Image classification data set "capstone-ml" (Raihan2503/capstone-ml on GitHub). Class labels (8): antik, jung sarat, lasem, lauk handak, lima sekebar, mata kibau, pucuk rebung, ujung sarat.

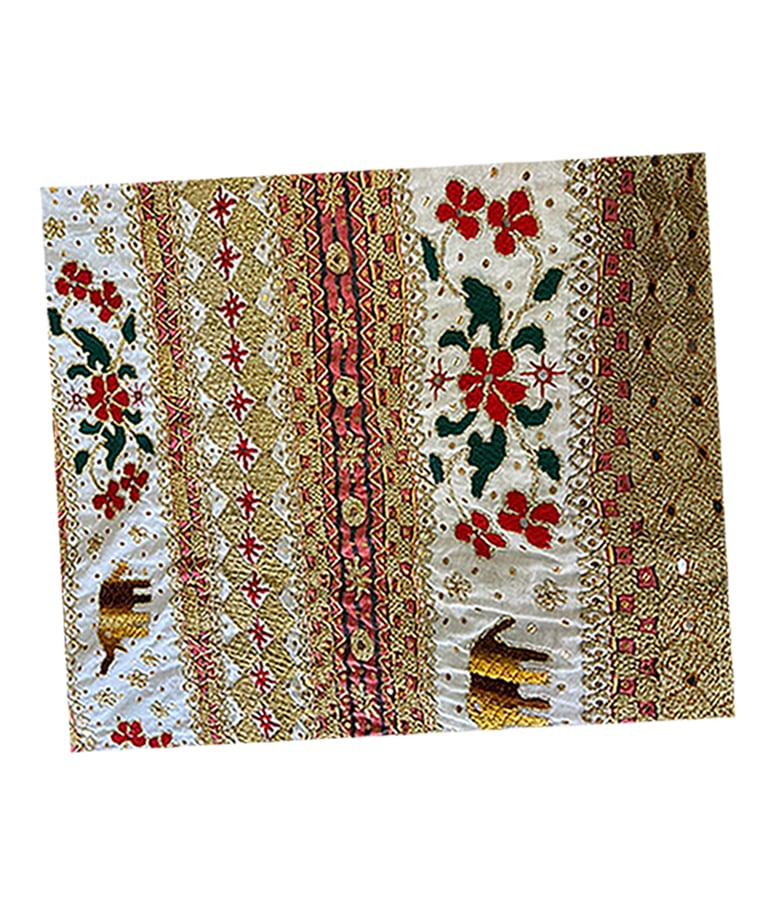
Label: lauk handak

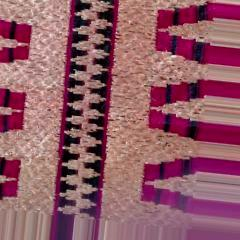
Label: pucuk rebung

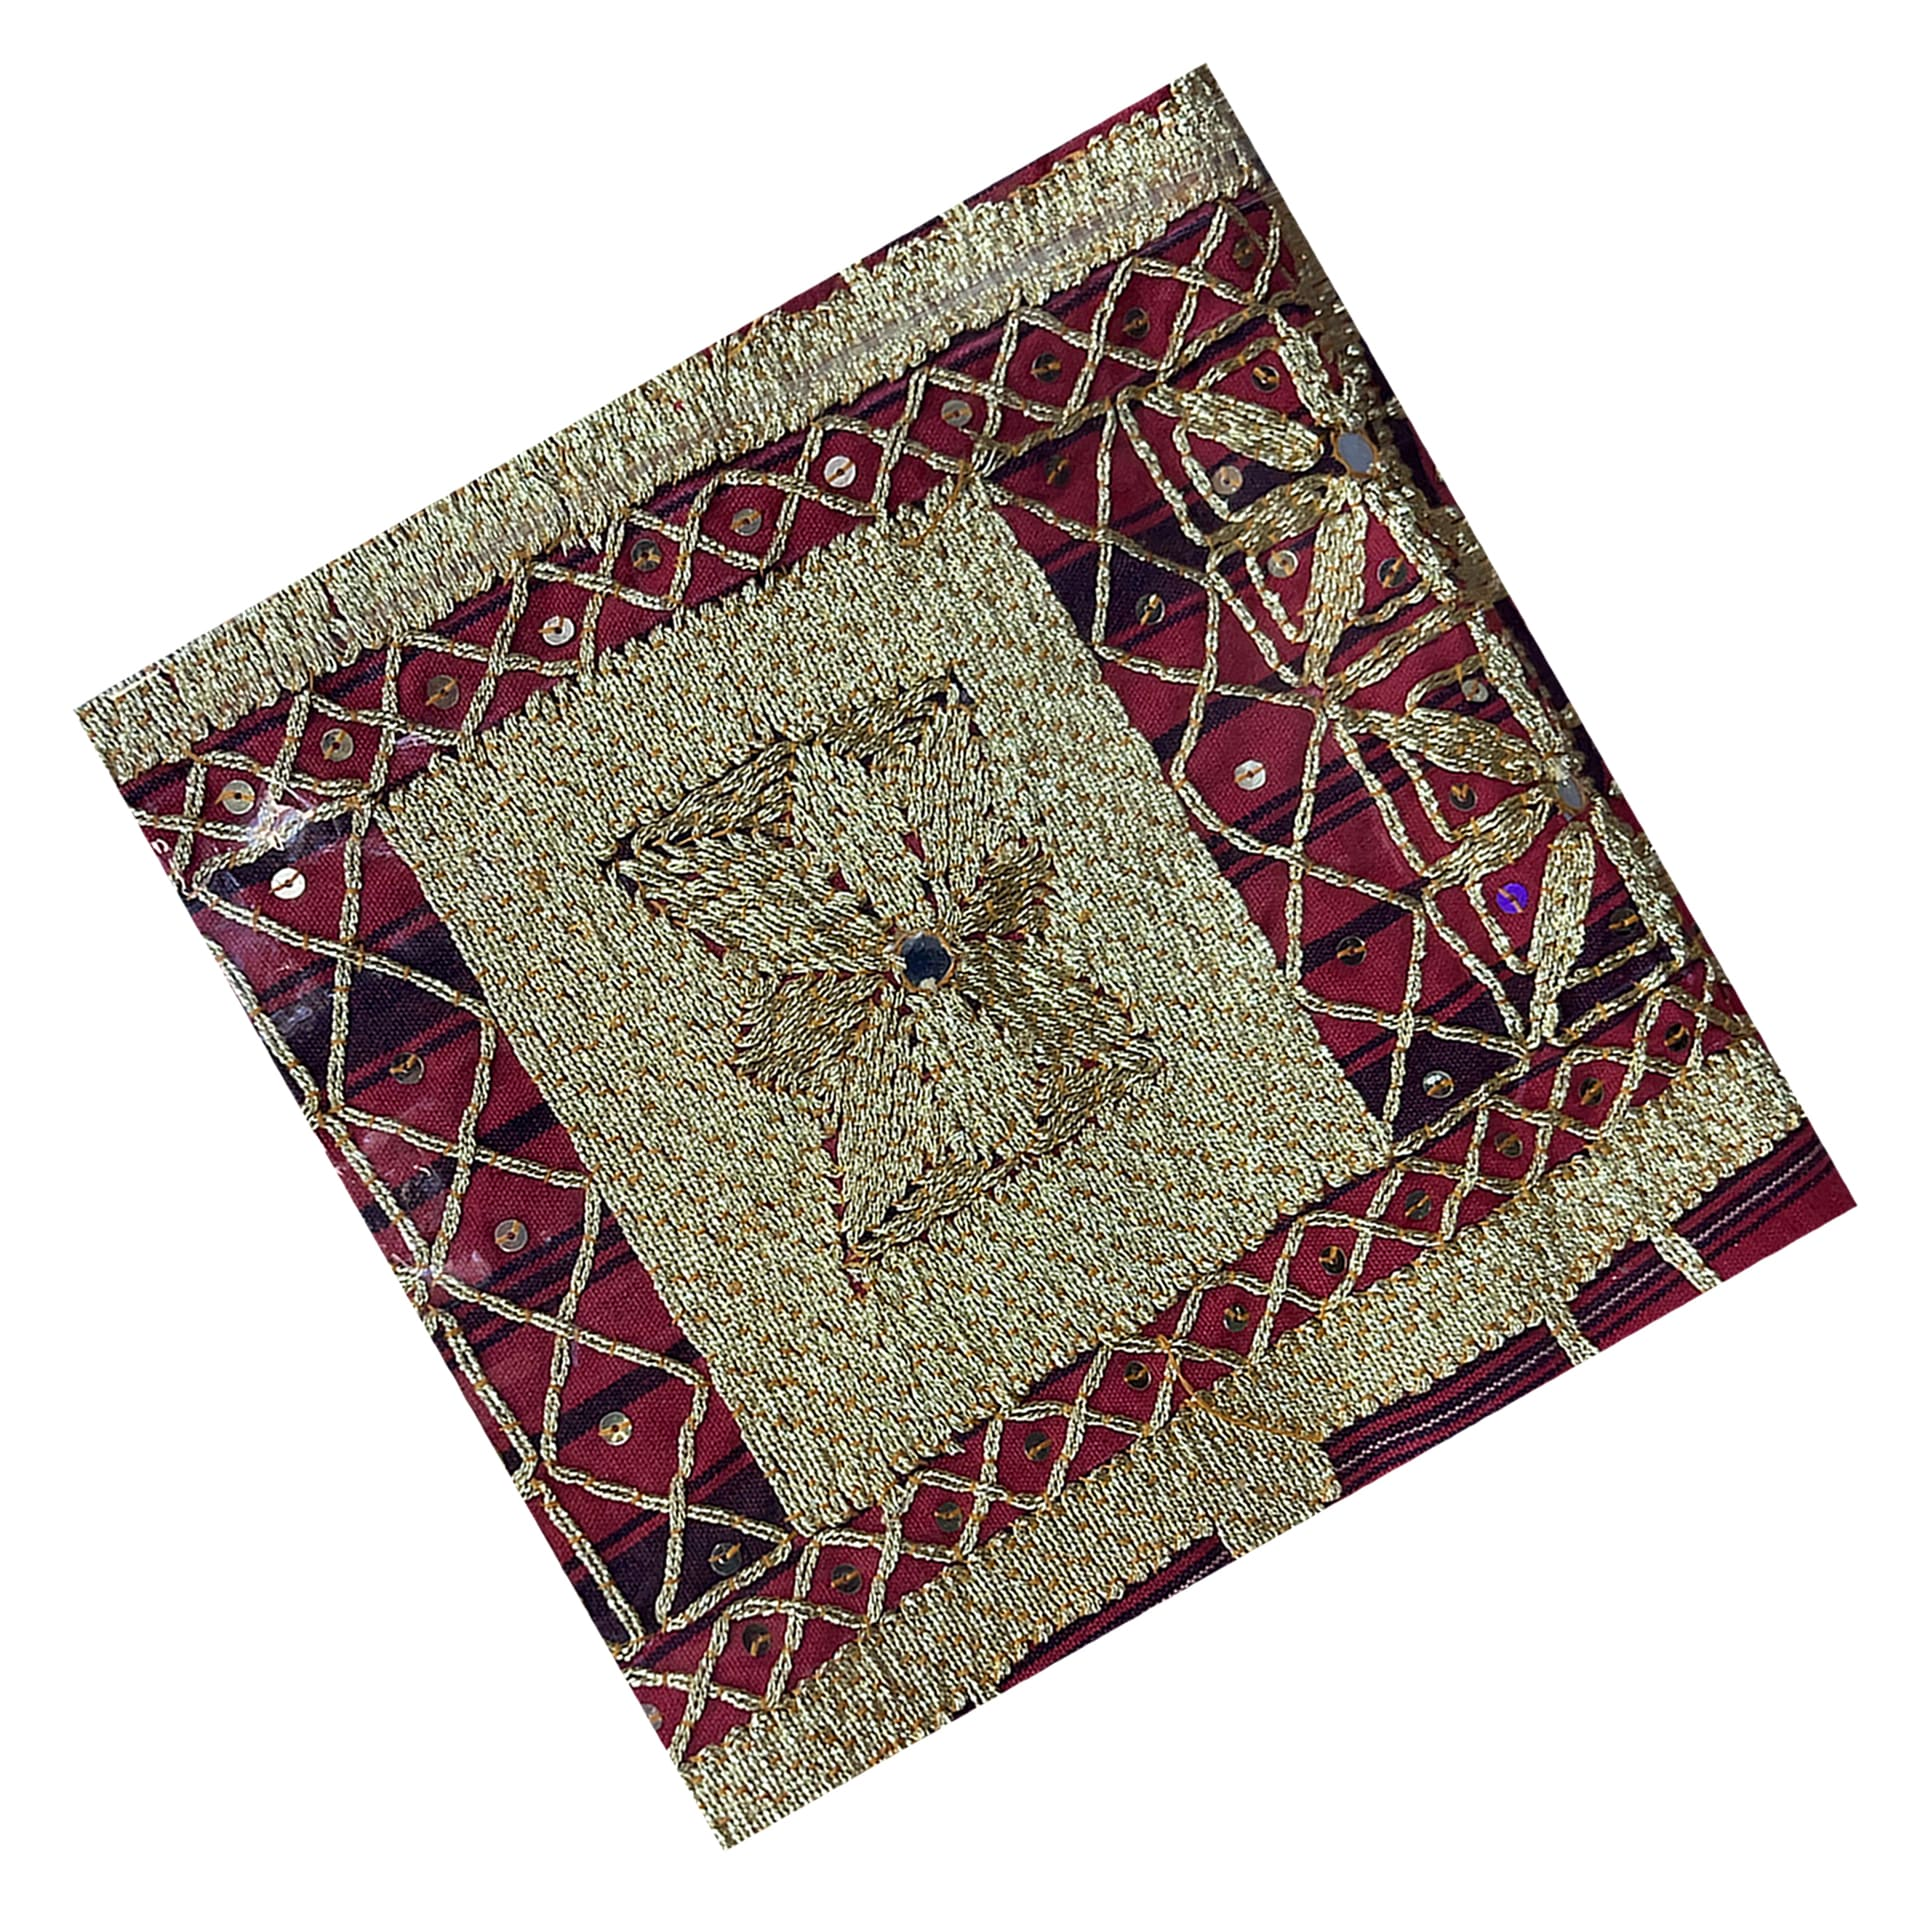
Label: ujung sarat

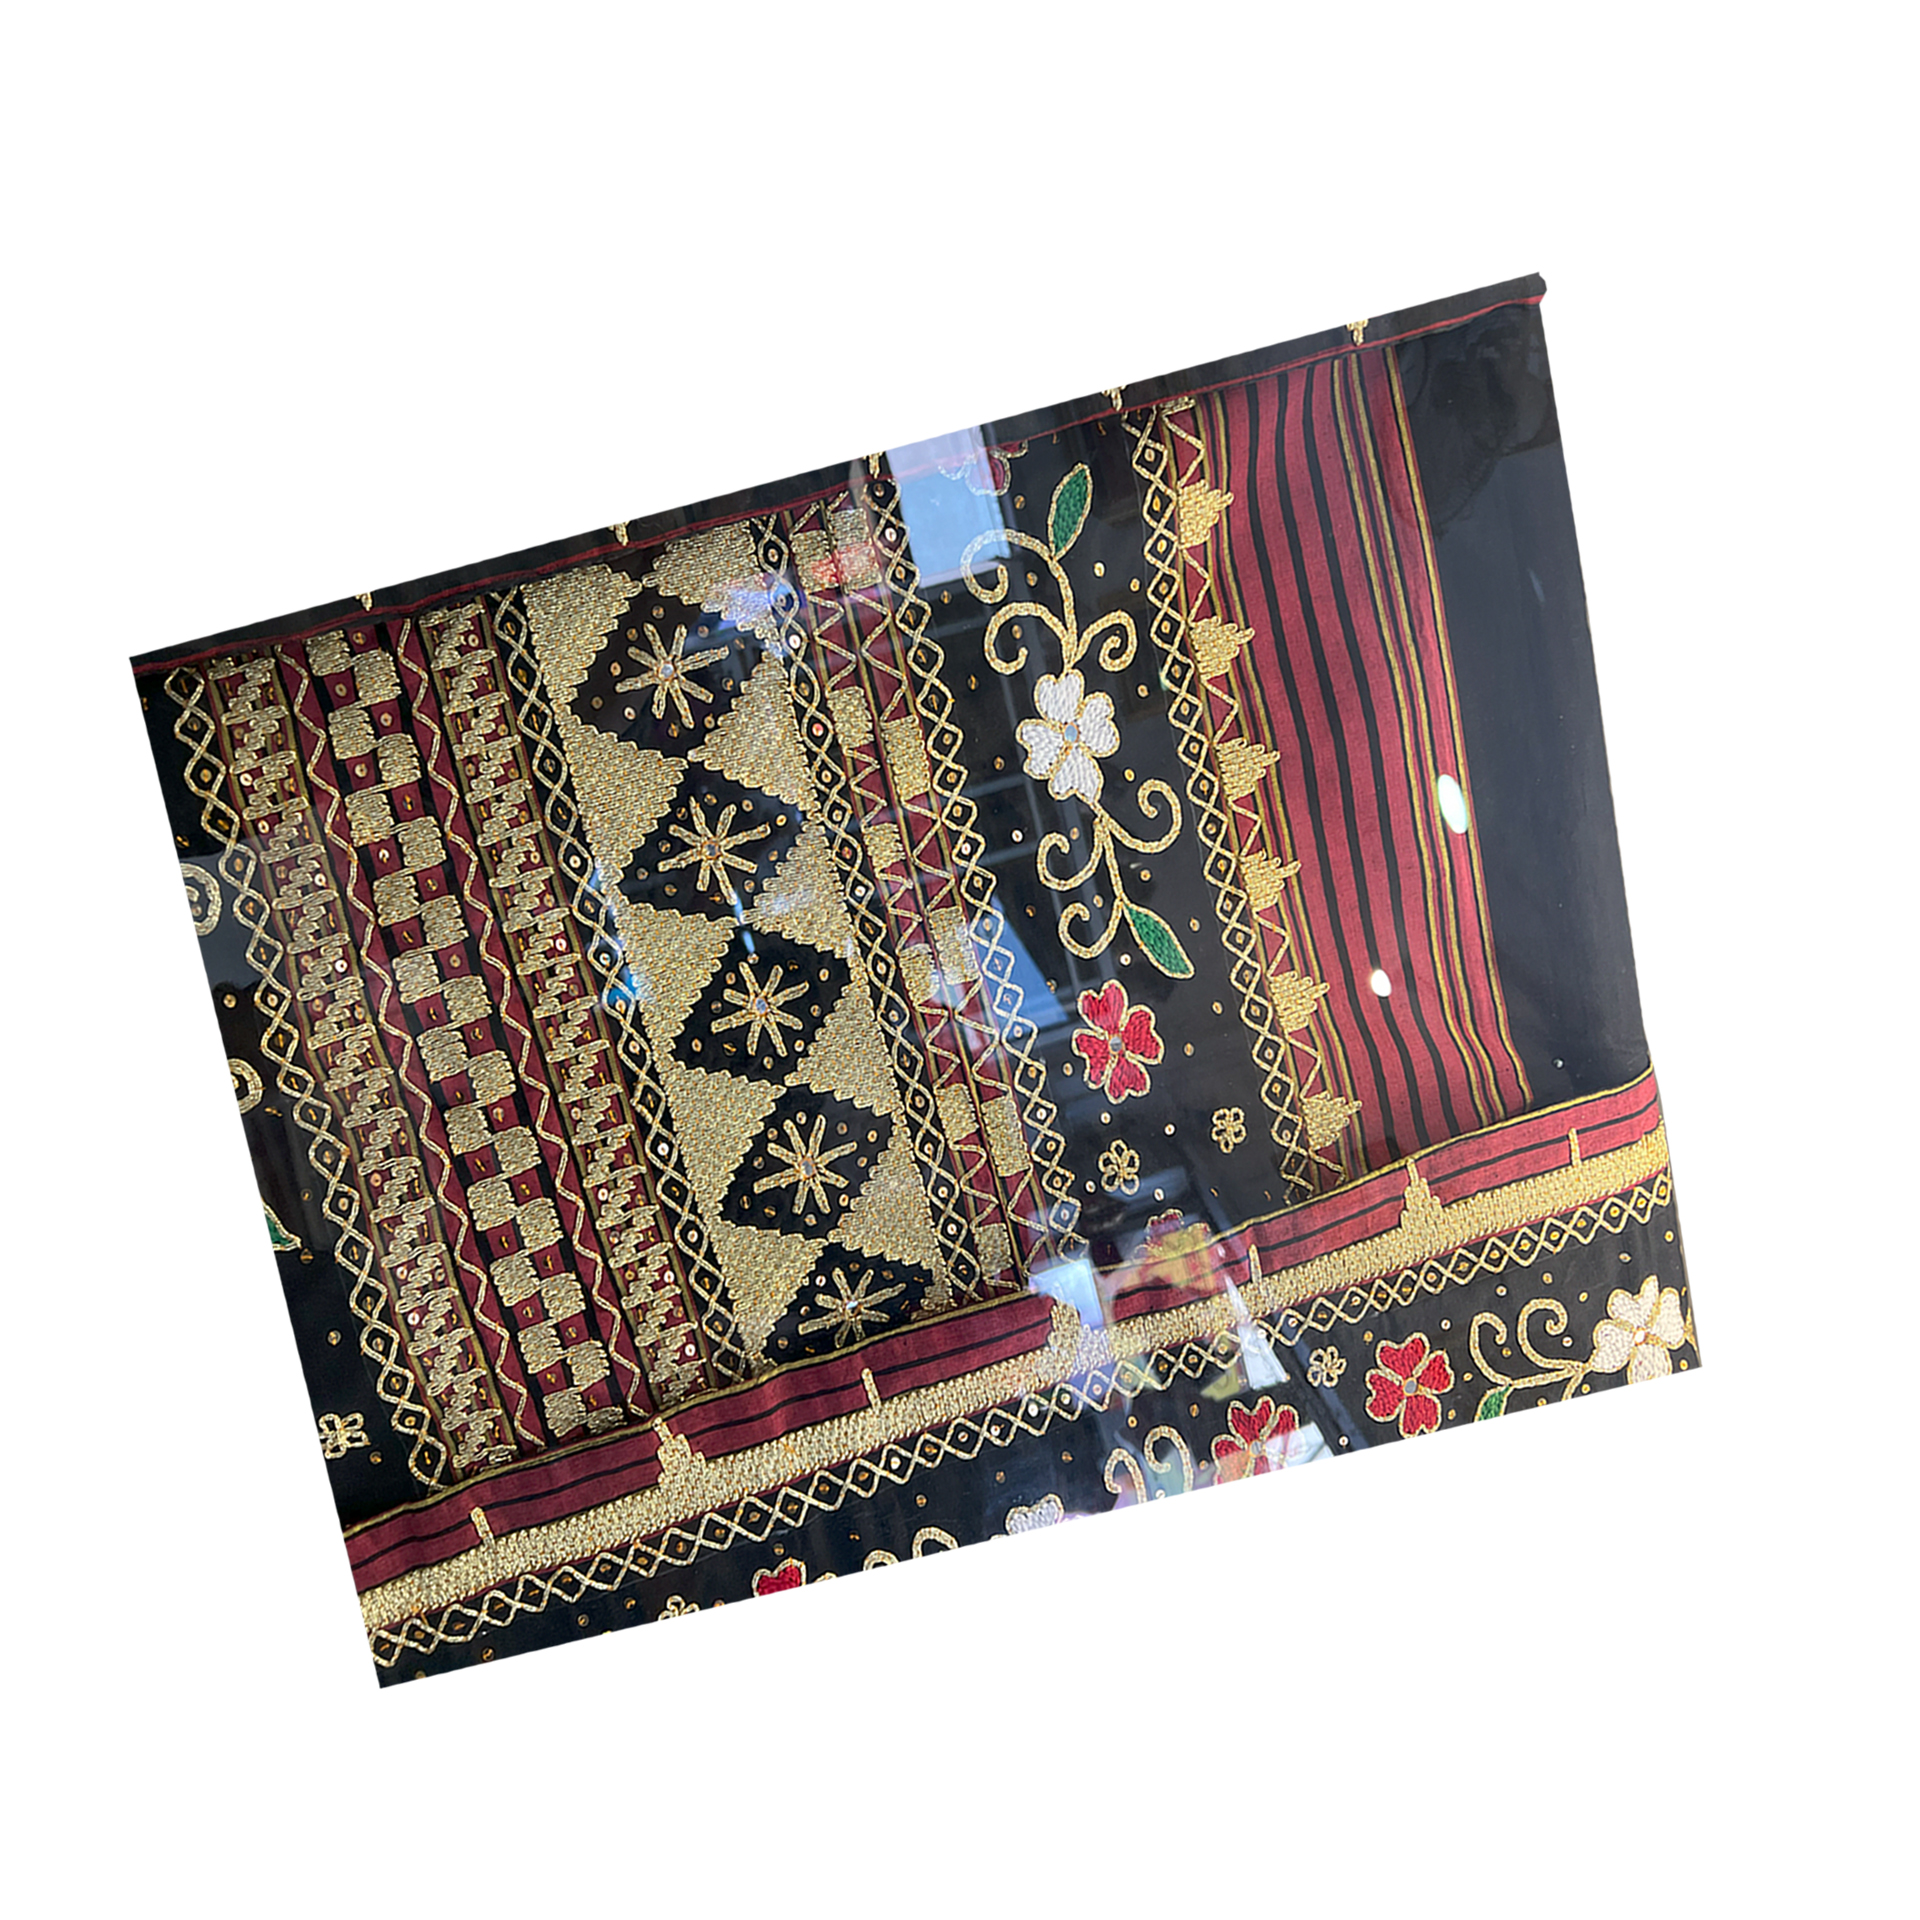
Label: antik

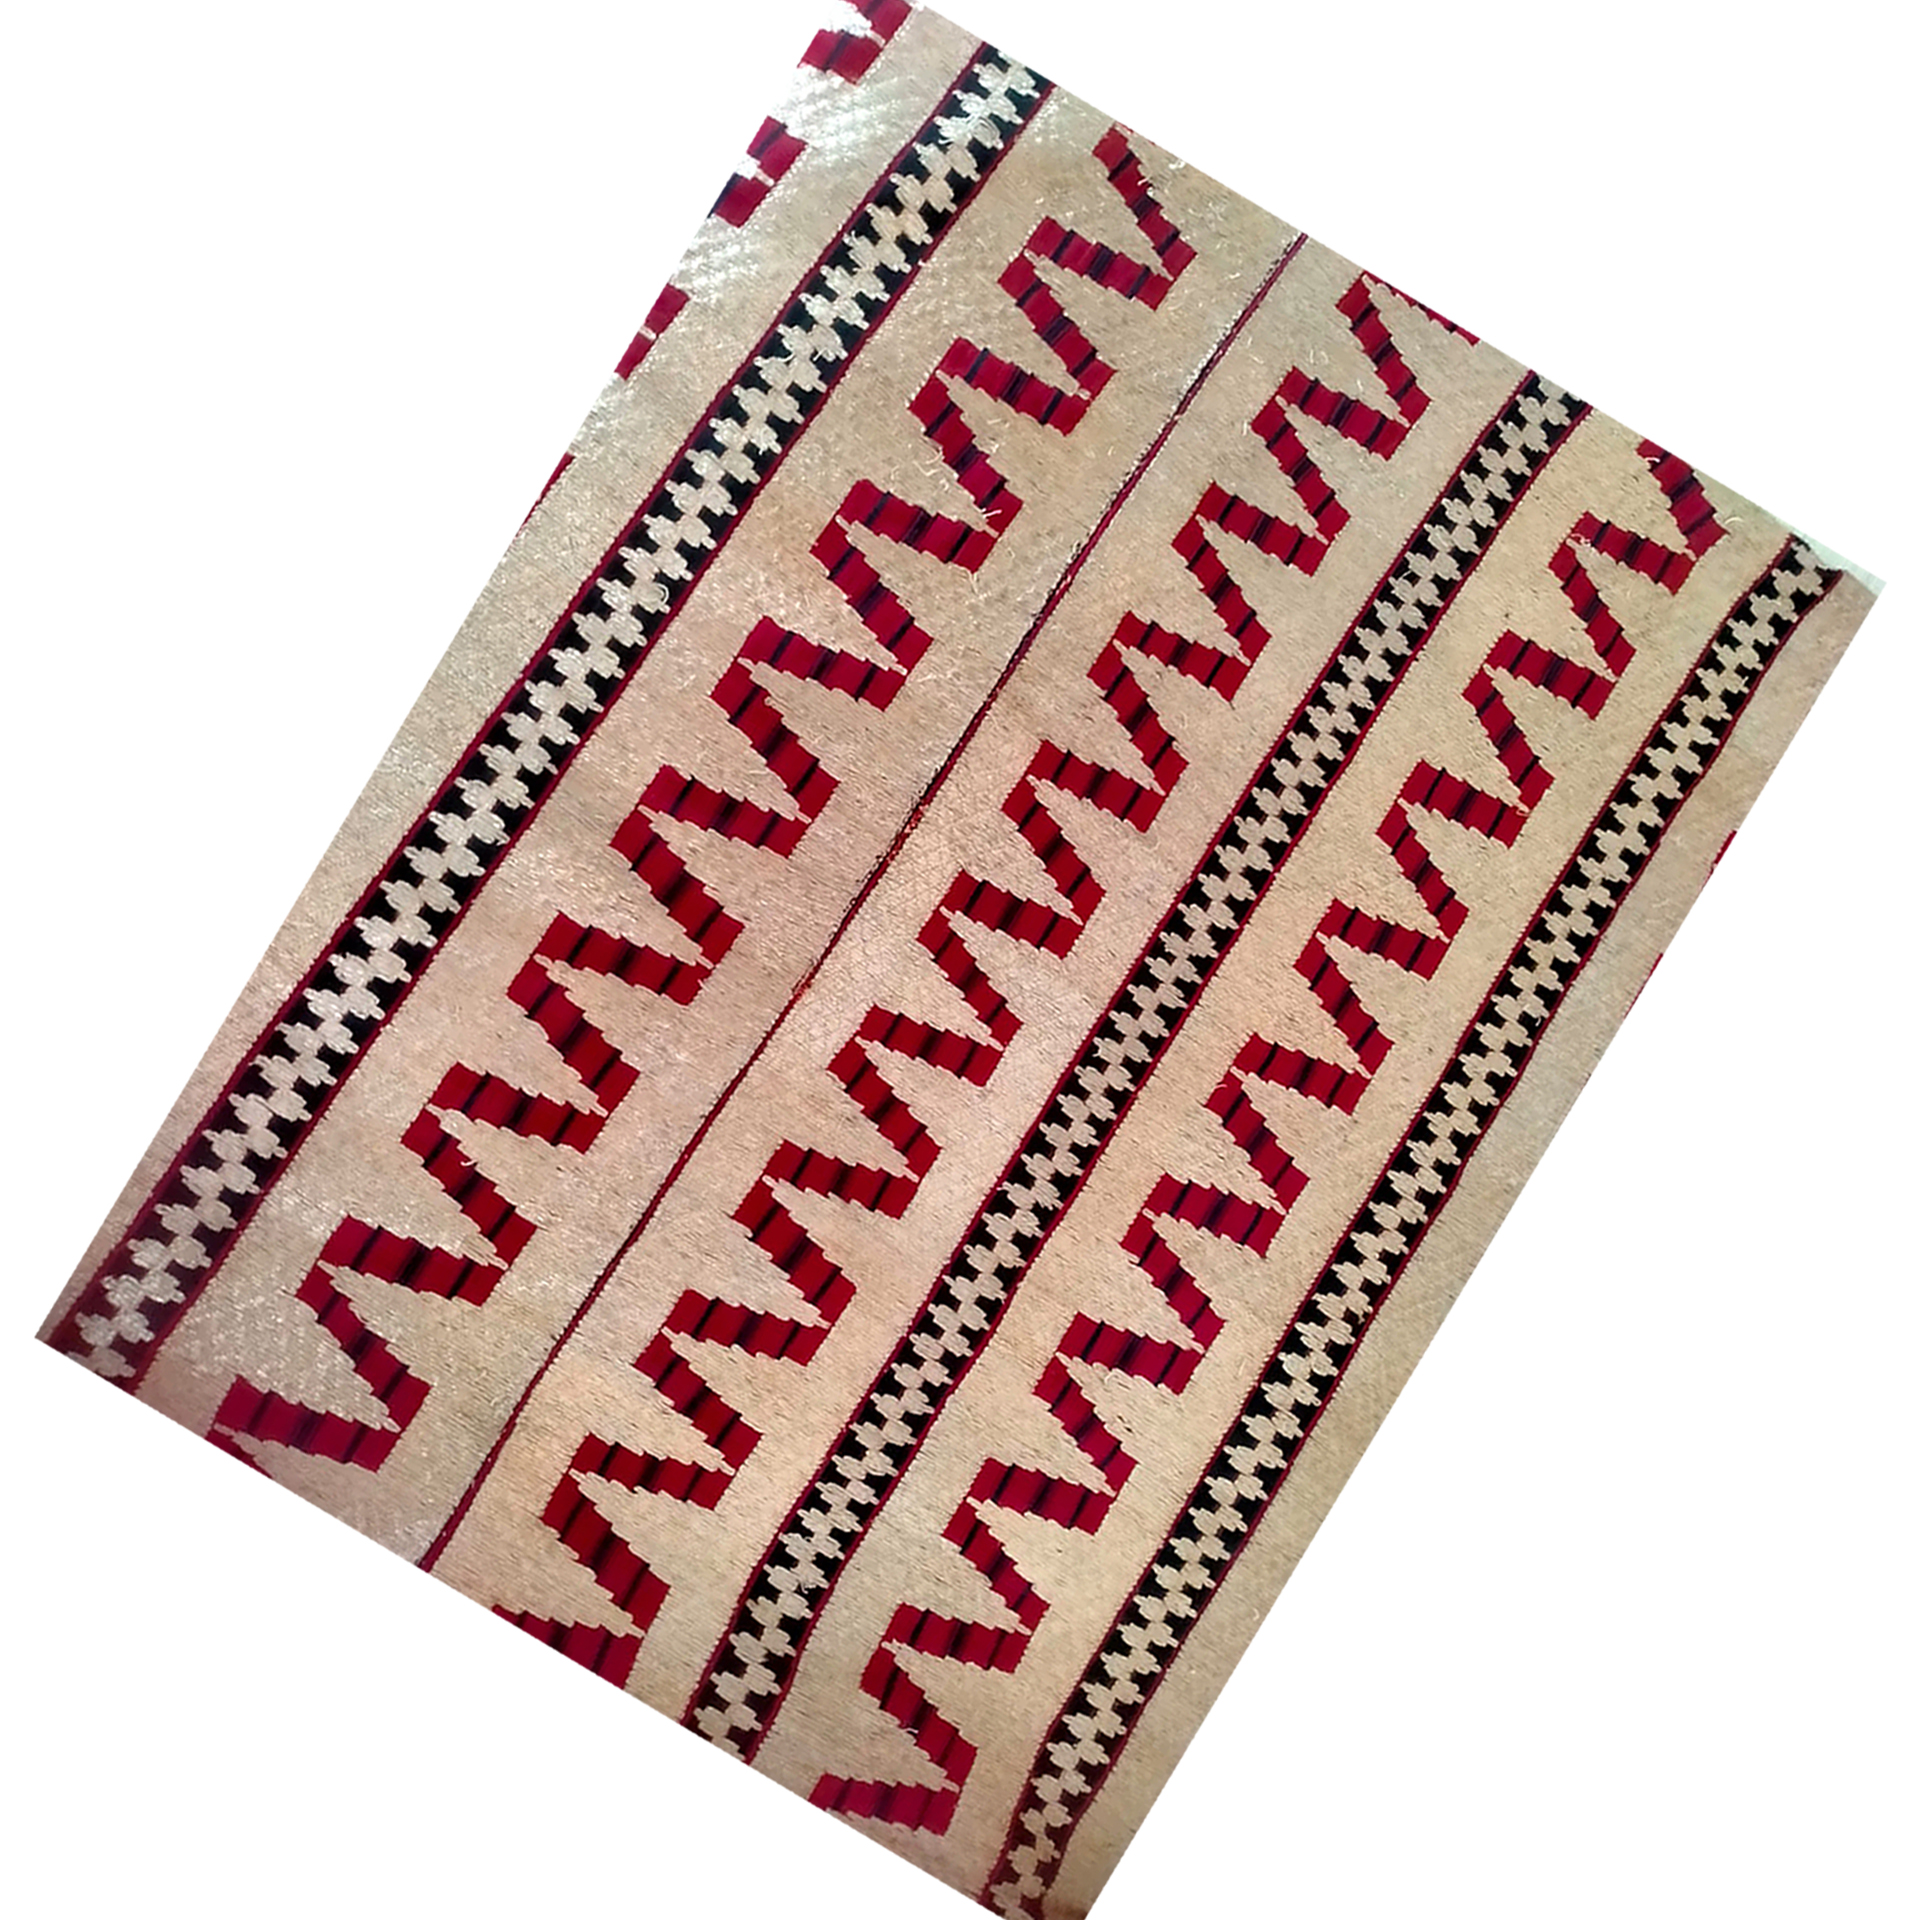
Label: pucuk rebung

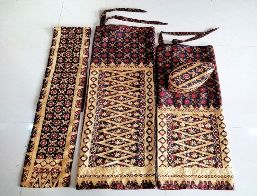
Label: lasem
